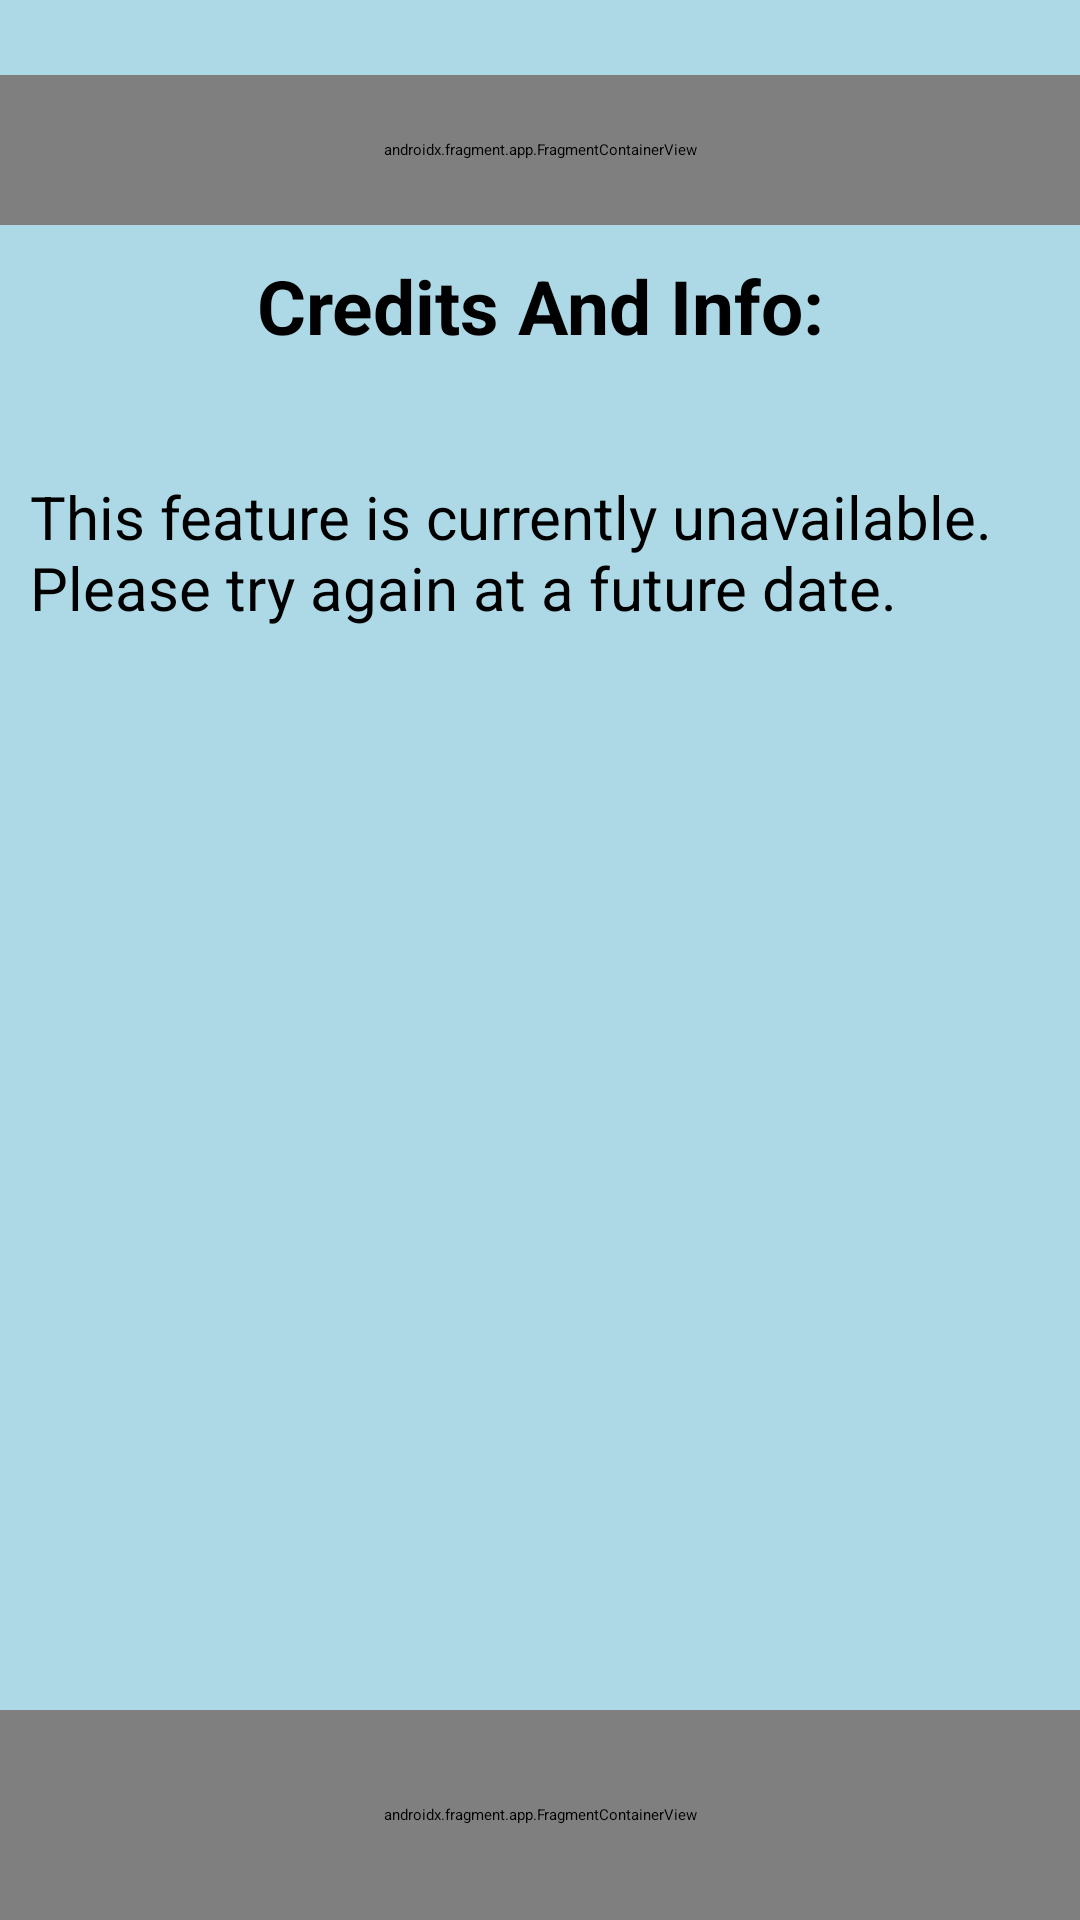

Produce the Android XML layout that renders to this screen, including the resource entries it uses.
<!-- AndroidManifest.xml: application theme Theme.CalorieDiary -->
<!-- res/layout/activity_coming_soon.xml -->
<?xml version="1.0" encoding="utf-8"?>
<LinearLayout xmlns:android="http://schemas.android.com/apk/res/android"
    xmlns:app="http://schemas.android.com/apk/res-auto"
    xmlns:tools="http://schemas.android.com/tools"
    android:id="@+id/main"
    android:layout_width="match_parent"
    android:layout_height="match_parent"
    tools:context=".Coming_Soon"
    android:orientation="vertical"
    android:background="@color/background_color"
    android:layout_marginTop="10dp"

    >

    <LinearLayout
        android:id="@+id/Extra_Layer"
        android:orientation="vertical"
        android:layout_width="match_parent"
        android:layout_height="25dp"
        app:layout_constraintTop_toTopOf="parent"
        app:layout_constraintStart_toStartOf="parent"
        app:layout_constraintEnd_toEndOf="parent">
    </LinearLayout>


    <androidx.fragment.app.FragmentContainerView
        android:id="@+id/title_fragment"
        android:name="com.example.caloriediary.Fragments.fragment_title"
        android:layout_width="match_parent"
        android:layout_height="50dp"
        tools:layout="@layout/fragment_title"
        android:layout_marginBottom="10dp"

        />


    <TextView
        android:id="@+id/Title_Label"
        android:layout_width="match_parent"
        android:layout_height="wrap_content"
        android:text="Credits And Info:"
        android:textSize="25sp"
        android:textStyle="bold"
        android:textAlignment="center"
        android:textColor="@color/black"
        android:layout_marginTop="0dp"
        android:layout_marginBottom="30dp"

        />

    <TextView
        android:layout_width="match_parent"
        android:layout_height="wrap_content"
        android:textColor="@color/black"
        android:text="This feature is currently unavailable. Please try again at a future date."
        android:textSize="20sp"
        android:layout_margin="10dp"
        >

    </TextView>





    <ImageView
        android:id="@+id/imageView3"
        android:layout_width="wrap_content"
        android:layout_height="wrap_content"
        android:layout_weight="1"
        app:srcCompat="@drawable/coming_soon"


        />

    <androidx.fragment.app.FragmentContainerView
        android:id="@+id/fragmentContainerView3"
        android:name="com.example.caloriediary.Fragments.Nav_Bar"
        android:layout_width="match_parent"
        android:layout_height="70dp"
        tools:layout="@layout/fragment_nav__bar"
        tools:layout_editor_absoluteX="145dp"
        tools:layout_editor_absoluteY="83dp"
        android:layout_gravity="bottom"
        >
    </androidx.fragment.app.FragmentContainerView>


</LinearLayout>
<!-- res/layout/fragment_title.xml (included above) -->
<?xml version="1.0" encoding="utf-8"?>
<LinearLayout xmlns:android="http://schemas.android.com/apk/res/android"
    xmlns:tools="http://schemas.android.com/tools"
    android:id="@+id/Header_Fragment"
    android:layout_width="match_parent"
    android:layout_height="50dp"
    android:orientation="horizontal"
    android:background="@color/interface_color"
    tools:context=".Fragments.fragment_title"
    android:padding="5dp"
    android:weightSum="3">

    

    <ImageView
        android:id="@+id/Logo_Image"
        android:layout_width="2dp"
        android:layout_height="wrap_content"
        android:layout_weight="1"
        android:layout_marginLeft="90dp"
        android:src="@drawable/logo" />

    <TextView
        android:layout_width="wrap_content"
        android:layout_height="wrap_content"
        android:layout_weight="2"
        android:text="Calorie Diary"
        android:textSize="30sp"
        android:textColor="@color/black"
        />

</LinearLayout>
<!-- res/layout/fragment_nav__bar.xml (included above) -->
<?xml version="1.0" encoding="utf-8"?>
<LinearLayout xmlns:android="http://schemas.android.com/apk/res/android"
    xmlns:tools="http://schemas.android.com/tools"
    tools:context=".Fragments.Nav_Bar"
    android:layout_width="match_parent"
    android:layout_height="70dp"
    android:orientation="horizontal"
    android:weightSum="4"
    android:layout_gravity="bottom"
    android:layout_marginBottom="0dp"
    >

    <androidx.cardview.widget.CardView
        android:id="@+id/Weight_Section_Card"
        android:layout_width="match_parent"
        android:layout_height="match_parent"
        android:backgroundTint="@color/interface_color"
        android:layout_weight="1"
        >

        <LinearLayout
            android:id="@+id/Weight_Layout"
            android:layout_width="match_parent"
            android:layout_height="match_parent"
            android:orientation="vertical"
            android:weightSum="2"
            >

            <TextView
                android:id="@+id/Weight_Text"
                android:layout_width="match_parent"
                android:layout_height="wrap_content"
                android:text="Weight"
                android:textColor="@color/black"
                android:textSize="15sp"
                android:textAlignment="center"
                >

            </TextView>


            <ImageView
                android:id="@+id/Weight_Image"
                android:layout_width="wrap_content"
                android:layout_height="wrap_content"
                android:src="@drawable/scale"
                />
        </LinearLayout>
    </androidx.cardview.widget.CardView>

    <androidx.cardview.widget.CardView
        android:id="@+id/Calorie_Counter_Section_Card"
        android:layout_width="match_parent"
        android:layout_height="match_parent"
        android:backgroundTint="@color/interface_color"
        android:layout_weight="1">

        <LinearLayout
            android:id="@+id/Calorie_Layout"
            android:layout_width="match_parent"
            android:layout_height="match_parent"
            android:orientation="vertical"
            android:onClick="Calorie_Diary_Button_Pressed"
            >

            <TextView
                android:id="@+id/Calorie_Counter_Text"
                android:layout_width="match_parent"
                android:layout_height="wrap_content"
                android:text="Calorie Counter"
                android:textColor="@color/black"
                android:textSize="15sp"
                android:textAlignment="center"
                android:onClick="To_Breakfast_Recycler"
                >

            </TextView>

            <ImageView
                android:id="@+id/Calorie_Counter_Image"
                android:layout_width="match_parent"
                android:layout_height="wrap_content"
                android:src="@drawable/calorie_counter_icon"
                android:onClick="To_Breakfast_Recycler"
                />

        </LinearLayout>

    </androidx.cardview.widget.CardView>

    <androidx.cardview.widget.CardView
        android:id="@+id/Home_Section_Card"
        android:layout_width="match_parent"
        android:layout_height="match_parent"
        android:backgroundTint="@color/interface_color"
        android:layout_weight="1"
        >

        <LinearLayout
            android:id="@+id/Home_Layout"
            android:layout_width="match_parent"
            android:layout_height="match_parent"
            android:orientation="vertical"
            >

            <TextView
                android:id="@+id/Home_Text"
                android:layout_width="match_parent"
                android:layout_height="wrap_content"
                android:text="Homepage"
                android:textColor="@color/black"
                android:textSize="15sp"
                android:textAlignment="center"

                >
            </TextView>

            <ImageView
                android:id="@+id/Home_Img"
                android:layout_width="match_parent"
                android:layout_height="wrap_content"
                android:src="@drawable/homepage"

                />
        </LinearLayout>
    </androidx.cardview.widget.CardView>

    <androidx.cardview.widget.CardView
        android:id="@+id/Info_Section_Card"
        android:layout_width="match_parent"
        android:layout_height="match_parent"
        android:backgroundTint="@color/interface_color"
        android:layout_weight="1"
        >

        <LinearLayout
            android:id="@+id/Info_Layout"
            android:layout_width="match_parent"
            android:layout_height="match_parent"
            android:orientation="vertical"
            >

            <TextView
                android:id="@+id/Info_Text"
                android:layout_width="match_parent"
                android:layout_height="wrap_content"
                android:text="Info"
                android:textColor="@color/black"
                android:textSize="15sp"
                android:textAlignment="center"

                >
            </TextView>

            <ImageView
                android:id="@+id/Info_Img"
                android:layout_width="match_parent"
                android:layout_height="wrap_content"
                android:src="@drawable/question_mark2"

                />
        </LinearLayout>
    </androidx.cardview.widget.CardView>


</LinearLayout>
<!-- resources referenced by this layout -->
<resources>
  <color name="background_color">#ADD8E6</color>
  <color name="black">#FF000000</color>
  <color name="interface_color">#90AAFF</color>
  <!-- drawable calorie_counter_icon: png bitmap (drawable, 20535 bytes) -->
  <!-- drawable homepage: png bitmap (drawable, 56261 bytes) -->
  <!-- drawable logo: png bitmap (drawable, 299427 bytes) -->
  <!-- drawable question_mark2: png bitmap (drawable, 268957 bytes) -->
  <!-- drawable scale: png bitmap (drawable, 111038 bytes) -->
  <style name="Theme.CalorieDiary" parent="Theme.MaterialComponents.DayNight.DarkActionBar">
          
          <item name="colorPrimary">@color/purple_500</item>
          <item name="colorPrimaryVariant">@color/purple_700</item>
          <item name="colorOnPrimary">@color/white</item>
          
          <item name="colorSecondary">@color/teal_200</item>
          <item name="colorSecondaryVariant">@color/teal_700</item>
          <item name="colorOnSecondary">@color/black</item>
          
          <item name="android:statusBarColor">?attr/colorPrimaryVariant</item>
          
      </style>
  <color name="purple_500">#FF6200EE</color>
  <color name="purple_700">#FF3700B3</color>
  <color name="white">#FFFFFFFF</color>
  <color name="teal_200">#FF03DAC5</color>
  <color name="teal_700">#FF018786</color>
</resources>
